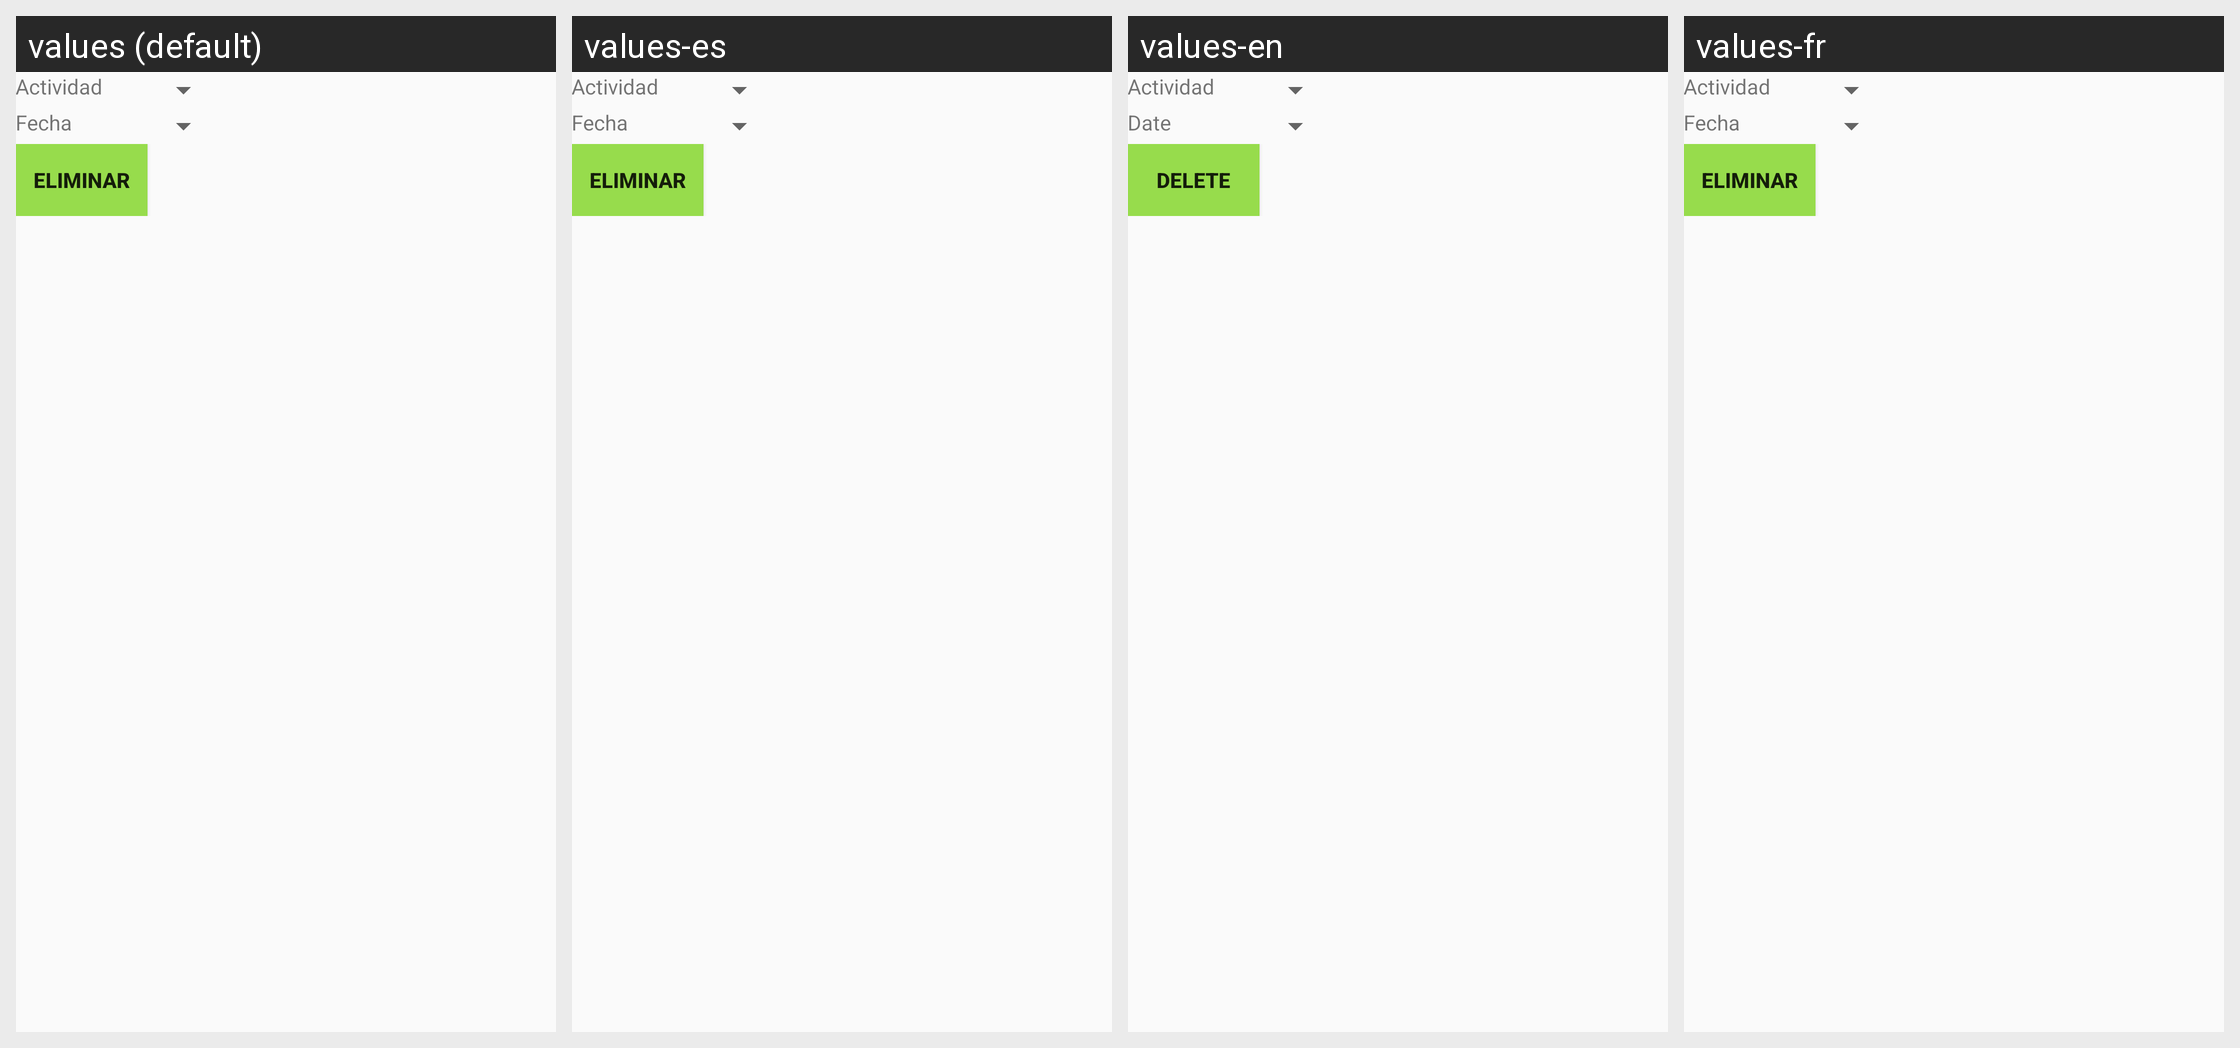

The same Android screen rendered under several of its app's locales, left to right. List the strings drawn on it with the default value and each locale's translation.
Android screen res/layout/activity_reserva_actividad_eliminar.xml rendered under 4 locales, left to right: values (default), values-es, values-en, values-fr. Device: Nexus 5 (rendered at 1080×1920; each locale shown at half size, 540×960, under a caption strip naming it); theme AppTheme.
Strings drawn on this screen, with the default value and each locale's value (text and hints the layout hard-codes, and strings that could not be matched under every locale, appear in the picture but are not listed):

Actividad
  values: Actividad
  values-es: Actividad  [not translated; the default value is used]
  values-en: Actividad  [not translated; the default value is used]
  values-fr: Actividad  [not translated; the default value is used]

fecha_actividad
  values: Fecha
  values-es: Fecha
  values-en: Date
  values-fr: Fecha

eliminar
  values: Eliminar
  values-es: Eliminar
  values-en: Delete
  values-fr: Eliminar
